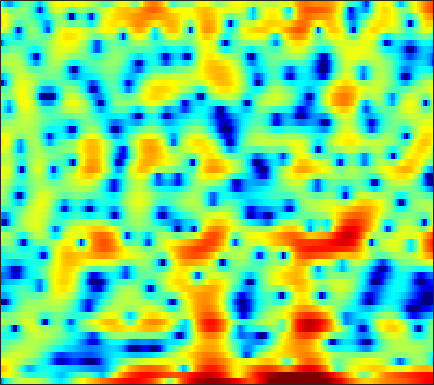

The data file committed next to this chart (first rows):
-9.1925, -6.5943, -4.094, -2.2951, -1.2291, -0.11761, 0.71794, 1.1939, 1.6896, 2.0346, 2.2388, 2.3488, 2.4296, 2.4438, 2.4066, 2.2707, 2.0453, 1.8273, 1.4602, 0.98935, 0.39281, -0.13188, -0.9469, -1.8961
5.257, 4.941, 4.504, 4.034, 3.645, 3.063, 2.388, 1.818, 0.98, 0.07077, -0.8597, -1.533, -2.312, -2.878, -3.123, -3.216, -3.139, -3.035, -2.912, -2.885, -2.986, -3.155, -3.527, -4.062
6.505, 6.098, 5.478, 4.758, 4.138, 3.188, 2.069, 1.105, -0.3633, -2.051, -3.895, -5.266, -6.689, -7.175, -6.901, -6.07, -5.173, -4.595, -4.05, -3.736, -3.625, -3.656, -3.815, -4.087
4.051, 4.005, 3.891, 3.715, 3.538, 3.242, 2.881, 2.572, 2.121, 1.637, 1.139, 0.7745, 0.2994, -0.1605, -0.5068, -0.9906, -1.506, -1.942, -2.612, -3.415, -4.387, -5.246, -6.597, -8.219
0.3857, 0.9407, 1.535, 1.989, 2.247, 2.49, 2.63, 2.676, 2.667, 2.583, 2.428, 2.27, 2.004, 1.673, 1.375, 0.9063, 0.3501, -0.133, -0.8711, -1.732, -2.74, -3.604, -4.896, -6.346
-1.996, -1.291, -0.5102, 0.121, 0.5164, 0.9516, 1.298, 1.507, 1.722, 1.871, 1.954, 1.971, 1.936, 1.838, 1.718, 1.498, 1.207, 0.941, 0.5253, 0.03948, -0.5082, -0.9524, -1.575, -2.209
-2.671, -2.334, -1.906, -1.505, -1.214, -0.8423, -0.475, -0.2022, 0.1633, 0.5281, 0.8641, 1.086, 1.334, 1.523, 1.612, 1.661, 1.63, 1.553, 1.387, 1.158, 0.8744, 0.6297, 0.2638, -0.1367
-3.725, -3.537, -3.492, -3.64, -3.82, -3.996, -3.881, -3.519, -2.697, -1.655, -0.5949, 0.1301, 0.9275, 1.529, 1.856, 2.132, 2.26, 2.27, 2.192, 2.042, 1.837, 1.654, 1.381, 1.07
-1.924, -1.851, -2.37, -3.71, -5.492, -9.676, -19.75, -16.72, -7.654, -3.266, -0.5975, 0.7922, 2.067, 2.814, 3.086, 3.129, 2.866, 2.516, 1.935, 1.35, 0.9402, 0.7971, 0.8065, 0.9094
1.304, 1.228, 1.005, 0.6572, 0.351, 0.02219, -0.03661, 0.1623, 0.735, 1.518, 2.276, 2.723, 3.083, 3.103, 2.857, 2.108, 0.775, -0.7333, -3.789, -9.136, -19.93, -13.13, -6.413, -3.158
-0.381, -0.4855, -0.5122, -0.4212, -0.2778, -0.01111, 0.3254, 0.6204, 1.02, 1.4, 1.727, 1.899, 1.995, 1.897, 1.683, 1.194, 0.4626, -0.2167, -1.208, -2.091, -2.582, -2.556, -2.087, -1.428
-6.224, -6.514, -6.224, -5.341, -4.477, -3.307, -2.23, -1.518, -0.6889, -0.01953, 0.5078, 0.8147, 1.103, 1.269, 1.319, 1.3, 1.21, 1.118, 0.9929, 0.8936, 0.8542, 0.8709, 0.9461, 1.031
-18.68, -28.38, -17.13, -11.31, -8.661, -6.145, -4.311, -3.237, -2.105, -1.227, -0.5773, -0.2095, 0.1592, 0.4173, 0.5505, 0.6863, 0.8015, 0.8827, 1.012, 1.183, 1.394, 1.572, 1.81, 2.027
-7.441, -7.637, -7.335, -6.512, -5.716, -4.657, -3.652, -2.996, -2.263, -1.688, -1.278, -1.079, -0.9492, -0.9662, -1.051, -1.209, -1.332, -1.341, -1.153, -0.708, -0.04759, 0.5231, 1.306, 2.045
-5.646, -5.466, -5.105, -4.661, -4.283, -3.758, -3.247, -2.891, -2.473, -2.184, -2.023, -2.034, -2.268, -2.822, -3.498, -4.849, -6.806, -8.508, -9.705, -7.756, -4.585, -2.457, -0.1522, 1.624
-9.05, -8.076, -7.216, -6.712, -6.505, -6.277, -6.04, -5.794, -5.359, -4.854, -4.404, -4.153, -4.025, -4.212, -4.614, -5.554, -6.986, -8.187, -8.883, -7.244, -4.422, -2.387, -0.07074, 1.789
-9.607, -9.315, -9.395, -9.983, -10.82, -12.41, -14.11, -14.58, -13.23, -10.79, -8.614, -7.307, -5.995, -5.066, -4.567, -4.077, -3.667, -3.337, -2.736, -1.911, -0.8849, -0.01827, 1.166, 2.292
-6.824, -7.343, -8.261, -9.514, -10.79, -13.14, -15.9, -17.01, -14.81, -11.67, -9.142, -7.658, -6.133, -4.988, -4.331, -3.627, -3.021, -2.582, -1.974, -1.288, -0.4939, 0.1687, 1.114, 2.075
-4.751, -4.996, -5.327, -5.743, -6.044, -6.408, -6.645, -6.655, -6.452, -5.935, -5.312, -4.851, -4.298, -3.918, -3.721, -3.599, -3.615, -3.662, -3.684, -3.453, -2.785, -2.002, -0.693, 0.7489
-4.993, -4.177, -3.386, -2.949, -2.799, -2.718, -2.761, -2.782, -2.892, -2.939, -2.921, -2.91, -2.918, -3.034, -3.249, -3.823, -4.923, -6.262, -9.041, -13.34, -13.5, -9.195, -4.59, -1.329
-3.666, -2.546, -1.64, -1.186, -1.135, -1.375, -1.89, -2.411, -3.147, -3.873, -4.292, -4.292, -3.977, -3.5, -3.281, -3.235, -3.611, -4.184, -5.199, -6.053, -5.701, -4.539, -2.431, -0.3775
0.9907, 0.9568, 0.8058, 0.4936, 0.1053, -0.7401, -2.044, -3.501, -6.256, -10.88, -18, -14.54, -8.417, -4.94, -3.285, -1.866, -1.019, -0.6507, -0.4093, -0.2761, -0.1381, -0.0163, 0.2122, 0.5664
2.282, 1.937, 1.552, 1.143, 0.8149, 0.2657, -0.5037, -1.3, -2.495, -3.714, -4.267, -3.889, -2.588, -1.076, -0.08143, 0.9715, 1.631, 1.895, 1.953, 1.708, 1.111, 0.4444, -0.8092, -2.498
-1.634, -2.112, -2.31, -2.049, -1.693, -1.144, -0.6406, -0.3102, 0.01397, 0.3439, 0.7156, 1.057, 1.568, 2.088, 2.447, 2.81, 2.988, 2.962, 2.7, 2.101, 1.123, 0.0899, -1.81, -4.534
-11.32, -15.46, -15.54, -10.1, -7.212, -4.538, -2.663, -1.556, -0.4208, 0.4742, 1.204, 1.673, 2.21, 2.66, 2.921, 3.134, 3.196, 3.12, 2.845, 2.35, 1.645, 0.9687, -0.03498, -1.094
-8.146, -8.987, -8.852, -7.424, -6.058, -4.341, -2.874, -1.998, -0.9505, -0.06054, 0.7306, 1.266, 1.903, 2.434, 2.755, 3.064, 3.22, 3.226, 3.072, 2.746, 2.239, 1.742, 0.9474, 0.02369
-2.716, -2.858, -2.993, -2.967, -2.88, -2.701, -2.473, -2.243, -1.846, -1.265, -0.5227, 0.1043, 0.9631, 1.763, 2.286, 2.859, 3.248, 3.411, 3.448, 3.269, 2.865, 2.42, 1.589, 0.4937
0.3043, -0.03277, -0.6132, -1.354, -2.038, -3.158, -4.518, -5.522, -6.496, -6.233, -4.711, -3.252, -1.383, 0.2129, 1.196, 2.219, 2.953, 3.323, 3.595, 3.613, 3.391, 3.066, 2.421, 1.506
1.522, 1.011, 0.1501, -1.014, -2.131, -4.068, -6.838, -9.832, -16.29, -16.86, -9.879, -6.578, -3.535, -1.402, -0.1667, 1.075, 1.962, 2.429, 2.828, 2.995, 2.96, 2.801, 2.462, 1.96
1.955, 1.466, 0.6868, -0.2703, -1.088, -2.279, -3.532, -4.373, -5.103, -5.144, -4.499, -3.719, -2.533, -1.371, -0.5896, 0.2864, 0.9611, 1.331, 1.64, 1.769, 1.737, 1.629, 1.402, 1.132
2.674, 2.284, 1.648, 0.9196, 0.3134, -0.5418, -1.355, -1.905, -2.425, -2.647, -2.507, -2.192, -1.574, -0.8482, -0.3283, 0.2902, 0.754, 0.9709, 1.067, 0.9466, 0.6313, 0.3151, -0.1786, -0.6052
3.722, 3.485, 3.005, 2.329, 1.669, 0.5859, -0.6781, -1.734, -3.079, -3.924, -3.834, -3.167, -1.891, -0.6028, 0.247, 1.121, 1.645, 1.802, 1.688, 1.165, 0.2126, -0.8066, -2.521, -4.429
3.377, 3.591, 3.564, 3.099, 2.449, 1.124, -0.8684, -2.999, -7.455, -17.91, -15.11, -8.022, -3.37, -0.5945, 0.8155, 2.095, 2.814, 3.019, 2.865, 2.197, 0.9322, -0.5134, -3.342, -7.84
0.5283, 1.42, 1.967, 1.908, 1.546, 0.6944, -0.561, -1.572, -2.959, -3.873, -3.753, -3.025, -1.627, -0.2217, 0.6914, 1.625, 2.215, 2.43, 2.394, 2.033, 1.363, 0.6818, -0.3398, -1.336
1.009, 1.429, 1.573, 1.335, 0.91, 0.0945, -0.9042, -1.665, -2.457, -2.79, -2.595, -2.142, -1.302, -0.3838, 0.2731, 0.9445, 1.382, 1.543, 1.552, 1.343, 0.997, 0.6802, 0.2524, -0.1284
3.646, 3.474, 3.027, 2.248, 1.4, -0.1549, -2.254, -4.286, -7.256, -8.629, -6.672, -4.633, -2.357, -0.6943, 0.159, 0.9165, 1.255, 1.266, 1.024, 0.5375, -0.07701, -0.5122, -0.9689, -1.133
5.129, 4.878, 4.363, 3.537, 2.68, 1.115, -1.006, -3.143, -6.475, -8.02, -5.736, -3.533, -1.266, 0.2154, 0.8965, 1.346, 1.277, 0.8982, -0.07611, -1.596, -3.724, -5.576, -7.534, -7.24
3.714, 3.743, 3.604, 3.274, 2.9, 2.266, 1.535, 0.9883, 0.4062, 0.139, 0.2472, 0.5045, 0.9019, 1.201, 1.308, 1.159, 0.6499, -0.009057, -1.343, -3.334, -6.185, -9.111, -13.17, -12
1.199, 1.56, 1.848, 1.984, 2.008, 1.973, 1.87, 1.821, 1.753, 1.716, 1.719, 1.717, 1.691, 1.595, 1.438, 1.084, 0.5427, 0.001059, -0.8852, -1.93, -3.021, -3.779, -4.496, -4.78
-0.6438, -0.2637, 0.1036, 0.3883, 0.5848, 0.8481, 1.116, 1.332, 1.58, 1.799, 1.943, 1.993, 1.968, 1.833, 1.637, 1.29, 0.8384, 0.4399, -0.144, -0.7492, -1.329, -1.722, -2.135, -2.434
-1.495, -1.665, -1.875, -1.93, -1.743, -1.187, -0.354, 0.2724, 1.057, 1.688, 2.117, 2.302, 2.37, 2.234, 2.022, 1.614, 1.092, 0.6596, 0.06737, -0.494, -0.9875, -1.274, -1.547, -1.676
-1.696, -3.141, -5.781, -8.643, -8.811, -5.733, -2.554, -0.7031, 1.131, 2.337, 3.07, 3.345, 3.391, 3.107, 2.719, 1.967, 1.026, 0.2555, -0.7637, -1.657, -2.325, -2.631, -2.794, -2.643
-0.03243, -1.497, -3.98, -6.387, -6.499, -3.937, -0.9613, 0.7899, 2.539, 3.676, 4.288, 4.429, 4.205, 3.534, 2.709, 1.196, -0.7829, -2.543, -5.063, -7.171, -8.287, -8.626, -8.734, -8.4
0.8104, 0.3853, -0.01347, -0.03292, 0.2392, 0.9642, 1.905, 2.628, 3.446, 4.021, 4.244, 4.156, 3.662, 2.672, 1.552, -0.5265, -3.506, -6.641, -13.05, -28.24, -19.81, -16.82, -17.48, -25.57
-2.007, -2.125, -1.666, -0.7419, 0.08547, 1.202, 2.186, 2.842, 3.497, 3.893, 3.994, 3.863, 3.397, 2.569, 1.713, 0.2243, -1.637, -3.221, -5.383, -7.174, -8.204, -8.513, -8.639, -8.296
-13.99, -14.98, -8.607, -4.37, -2.211, -0.1403, 1.349, 2.146, 2.905, 3.331, 3.475, 3.409, 3.108, 2.601, 2.096, 1.296, 0.4025, -0.2794, -1.132, -1.865, -2.363, -2.597, -2.708, -2.613
-6.357, -6.424, -4.984, -2.969, -1.581, -0.07101, 1.055, 1.658, 2.208, 2.484, 2.522, 2.417, 2.13, 1.718, 1.362, 0.8768, 0.4215, 0.1275, -0.1747, -0.3691, -0.4793, -0.5186, -0.5132, -0.5
-0.627, -0.5832, -0.2765, 0.2119, 0.6284, 1.161, 1.568, 1.784, 1.885, 1.788, 1.48, 1.126, 0.5178, -0.1954, -0.726, -1.321, -1.654, -1.692, -1.496, -1.092, -0.6374, -0.3007, 0.06835, 0.3152
1.357, 1.407, 1.52, 1.663, 1.773, 1.883, 1.901, 1.84, 1.593, 1.128, 0.3936, -0.3562, -1.677, -3.38, -4.923, -7.041, -8.071, -7.436, -5.497, -3.511, -1.866, -0.878, 0.1236, 0.8156
0.9001, 0.9429, 1.031, 1.157, 1.236, 1.282, 1.242, 1.105, 0.7855, 0.2447, -0.5655, -1.41, -2.936, -5.13, -7.466, -12.04, -16.45, -13.09, -8.013, -4.663, -2.358, -1.077, 0.2269, 1.178
-2.23, -2.084, -1.64, -1.147, -0.8414, -0.5635, -0.4501, -0.475, -0.6158, -0.8761, -1.268, -1.669, -2.335, -3.155, -3.77, -4.452, -4.645, -4.348, -3.482, -2.346, -1.19, -0.3829, 0.5755, 1.394
-10.79, -8.045, -5.26, -3.66, -2.985, -2.556, -2.483, -2.486, -2.507, -2.412, -2.225, -2.046, -1.866, -1.744, -1.69, -1.637, -1.558, -1.445, -1.21, -0.8885, -0.4522, -0.04904, 0.5735, 1.26
-5.202, -4.319, -3.087, -2.528, -2.623, -3.405, -4.791, -5.979, -6.859, -6.053, -4.307, -3.04, -1.721, -0.8187, -0.4198, -0.1435, -0.1467, -0.3089, -0.6786, -1.127, -1.488, -1.545, -1.125, -0.1673
3.599, 2.937, 2.097, 1.062, 0.004214, -2.05, -5.192, -8.968, -14.88, -9.95, -5.179, -2.941, -1.041, 0.01936, 0.422, 0.5011, 0.1137, -0.5003, -1.837, -3.934, -7.276, -10.65, -10.72, -5.615
5.624, 4.833, 3.755, 2.626, 1.728, 0.4753, -0.7904, -1.596, -2.219, -2.193, -1.676, -1.219, -0.7037, -0.4964, -0.5242, -0.8836, -1.559, -2.26, -3.47, -5.029, -6.892, -8.02, -7.667, -5.289
5.19, 4.407, 3.409, 2.491, 1.881, 1.204, 0.6432, 0.333, 0.05371, -0.08641, -0.1754, -0.3006, -0.5852, -1.072, -1.632, -2.573, -3.683, -4.473, -5.181, -5.338, -4.903, -4.287, -3.285, -2.132
3.276, 2.3, 1.167, 0.3434, -0.04442, -0.2836, -0.2237, -0.06985, 0.1841, 0.4112, 0.4834, 0.4055, -0.006944, -0.8299, -1.834, -3.822, -6.931, -10.36, -14.78, -10.57, -6.04, -3.694, -1.395, 0.2509
-2.723, -4.619, -6.723, -7.816, -7.867, -7.068, -5.591, -4.378, -2.847, -1.616, -0.7538, -0.3558, -0.2059, -0.5473, -1.124, -2.408, -4.168, -5.598, -6.562, -5.365, -3.057, -1.413, 0.4281, 1.869
